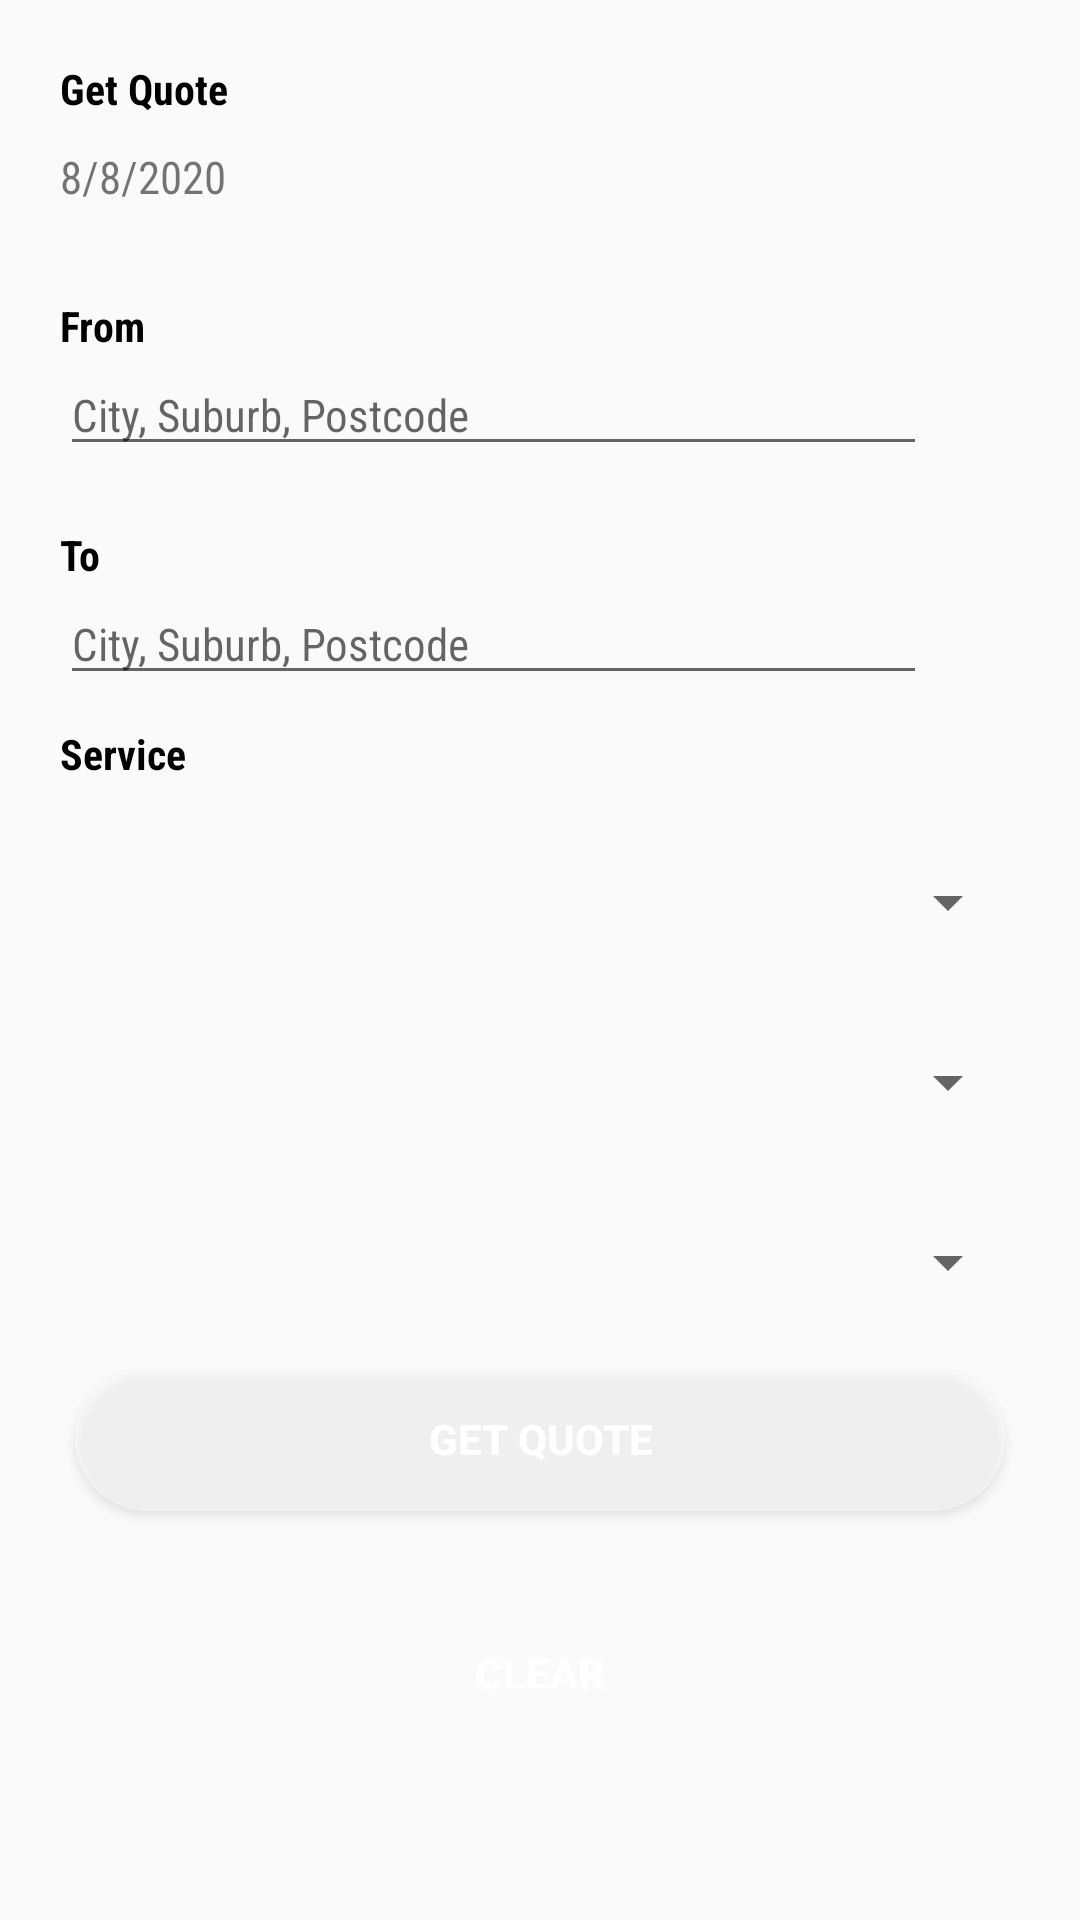

This screen was rendered from an Android layout file. Write that file and the resources it references.
<!-- AndroidManifest.xml: application theme AppTheme -->
<!-- res/layout/fragment_ordershipment.xml -->
<?xml version="1.0" encoding="utf-8"?>
<ScrollView xmlns:android="http://schemas.android.com/apk/res/android"
    android:layout_width="match_parent"
    android:layout_height="match_parent">

    <LinearLayout
        android:layout_width="match_parent"
        android:layout_height="match_parent"
        android:layout_margin="@dimen/ten_dp"
        android:orientation="vertical">


        <TextView
            android:layout_width="match_parent"
            android:layout_height="wrap_content"
            android:layout_marginLeft="@dimen/ten_dp"
            android:layout_marginTop="@dimen/ten_dp"
            android:fontFamily="sans-serif-condensed"
            android:text="@string/get_quote"
            android:textColor="@color/black"

            android:textStyle="bold" />


        <RelativeLayout
            android:id="@+id/calCardView"
            android:layout_width="match_parent"
            android:layout_height="wrap_content"
            android:layout_marginLeft="@dimen/ten_dp"
            android:layout_marginRight="@dimen/ten_dp">


            <TextView
                android:id="@+id/pickUpDate"
                android:layout_width="wrap_content"
                android:layout_height="wrap_content"
                android:layout_alignParentStart="true"
                android:layout_centerVertical="true"
                android:layout_marginRight="@dimen/one_dp"
                android:fontFamily="sans-serif-condensed"
                android:text="8/8/2020"
                android:textSize="@dimen/fiften_sp" />

            <ImageView
                android:id="@+id/calenderIcon"
                android:layout_width="@dimen/thirty_dp"
                android:layout_height="@dimen/thirty_dp"
                android:layout_alignParentRight="true"
                android:layout_margin="@dimen/five_dp"
                android:src="@drawable/calendar" />


        </RelativeLayout>


        <TextView
            android:layout_width="match_parent"
            android:layout_height="wrap_content"
            android:layout_marginLeft="@dimen/ten_dp"
            android:layout_marginTop="@dimen/twenty_dp"
            android:fontFamily="sans-serif-condensed"
            android:text="@string/from"
            android:textColor="@color/black"
            android:textStyle="bold" />

        <RelativeLayout
            android:id="@+id/fromAddressBlock"
            android:layout_width="match_parent"
            android:layout_height="wrap_content"
            android:layout_marginLeft="@dimen/ten_dp"
            android:layout_marginRight="@dimen/ten_dp">

            <EditText
                android:id="@+id/fromAddress"
                android:layout_width="match_parent"
                android:layout_height="wrap_content"
                android:layout_marginRight="@dimen/one_dp"
                android:layout_toLeftOf="@+id/fromAddrIcon"
                android:fontFamily="sans-serif-condensed"
                android:hint="@string/pickup"
                android:maxLines="2"
                android:textSize="@dimen/fiften_sp" />

            <ImageView
                android:id="@+id/fromAddrIcon"
                android:layout_width="@dimen/thirty_dp"
                android:layout_height="@dimen/thirty_dp"
                android:layout_alignParentRight="true"
                android:src="@drawable/placeholder"/>
        </RelativeLayout>


        <TextView
            android:layout_width="match_parent"
            android:layout_height="wrap_content"
            android:layout_marginLeft="@dimen/ten_dp"
            android:layout_marginTop="@dimen/twenty_dp"
            android:fontFamily="sans-serif-condensed"
            android:text="@string/to"
            android:textColor="@color/black"
            android:textStyle="bold" />

        <RelativeLayout
            android:id="@+id/toAddressBlock"
            android:layout_width="match_parent"
            android:layout_height="wrap_content"
            android:layout_marginLeft="@dimen/ten_dp"
            android:layout_marginRight="@dimen/ten_dp">

            <EditText
                android:id="@+id/toAddress"
                android:layout_width="match_parent"
                android:layout_height="wrap_content"
                android:layout_marginRight="@dimen/one_dp"
                android:layout_toLeftOf="@+id/toAddrIcon"
                android:fontFamily="sans-serif-condensed"
                android:hint="@string/delivery"
                android:maxLines="2"
                android:textSize="@dimen/fiften_sp" />

            <ImageView
                android:id="@+id/toAddrIcon"
                android:layout_width="@dimen/thirty_dp"
                android:layout_height="@dimen/thirty_dp"
                android:layout_alignParentRight="true"

                android:src="@drawable/placeholder" />
        </RelativeLayout>


        <TextView
            android:layout_width="match_parent"
            android:layout_height="wrap_content"
            android:layout_marginLeft="@dimen/ten_dp"
            android:layout_marginTop="@dimen/ten_dp"
            android:fontFamily="sans-serif-condensed"
            android:text="@string/service"
            android:textColor="@color/black"
            android:textStyle="bold" />

        <Spinner
            android:id="@+id/selectService"
            android:layout_width="match_parent"
            android:layout_height="@dimen/forty_dp"

            android:layout_marginLeft="@dimen/ten_dp"
            android:layout_marginTop="@dimen/twenty_dp"

            android:layout_marginRight="@dimen/ten_dp"></Spinner>


        <Spinner
            android:id="@+id/itemDetail"
            android:layout_width="match_parent"
            android:layout_height="@dimen/forty_dp"

            android:layout_marginLeft="@dimen/ten_dp"
            android:layout_marginTop="@dimen/twenty_dp"
            android:layout_marginRight="@dimen/ten_dp"></Spinner>


        <Spinner
            android:id="@+id/itemWeight"
            android:layout_width="match_parent"
            android:layout_height="@dimen/forty_dp"
            android:layout_marginLeft="@dimen/ten_dp"
            android:layout_marginTop="@dimen/twenty_dp"
            android:layout_marginRight="@dimen/ten_dp"></Spinner>


        <Button
            android:id="@+id/getPriceButton"
            android:layout_width="match_parent"
            android:layout_height="wrap_content"
            android:layout_margin="@dimen/fifteen_dp"
            android:background="@drawable/rectangel_white"
            android:layout_gravity="center"
            android:enabled="true"
            android:text="Get Quote"
            android:textColor="@color/white"
            android:textStyle="bold" />

        <Button
            android:id="@+id/clearQuote"
            android:layout_width="match_parent"
            android:layout_height="wrap_content"
            android:layout_margin="@dimen/fifteen_dp"
            android:background="@drawable/rectangle_shpae"
            android:enabled="true"
            android:text="CLEAR"
            android:imeOptions="actionDone"
            android:textColor="@color/white"
            android:textStyle="bold" />

        

    </LinearLayout>
</ScrollView>
<!-- resources referenced by this layout -->
<resources>
  <color name="black">#000000</color>
  <color name="white">#FFFFFF</color>
  <dimen name="fifteen_dp">15dp</dimen>
  <dimen name="fiften_sp">15sp</dimen>
  <dimen name="five_dp">5dp</dimen>
  <dimen name="forty_dp">40dp</dimen>
  <dimen name="one_dp">1dp</dimen>
  <dimen name="ten_dp">10dp</dimen>
  <dimen name="thirty_dp">30dp</dimen>
  <dimen name="twenty_dp">20dp</dimen>
  <!-- drawable rectangel_white (drawable) -->
  <?xml version="1.0" encoding="utf-8"?>
  <selector xmlns:android="http://schemas.android.com/apk/res/android">
      <item>
          <shape>
              <solid android:color="#80ffffff"></solid>
              <corners android:radius="30dp" />
          </shape>
      </item>
  
  </selector>
  <string name="delivery">City, Suburb, Postcode</string>
  <string name="from">From</string>
  <string name="get_quote">Get Quote</string>
  <string name="pickup">City, Suburb, Postcode</string>
  <string name="service">Service</string>
  <string name="to">To</string>
  <style name="AppTheme" parent="Theme.AppCompat.Light.NoActionBar">
          
          <item name="colorPrimary">@color/colorPrimary</item>
          <item name="colorPrimaryDark">@color/colorPrimaryDark</item>
          <item name="colorAccent">@color/colorAccent</item>
      </style>
  <color name="colorPrimary">#008577</color>
  <color name="colorPrimaryDark">#003734  </color>
  <color name="colorAccent">#064789</color>
</resources>
